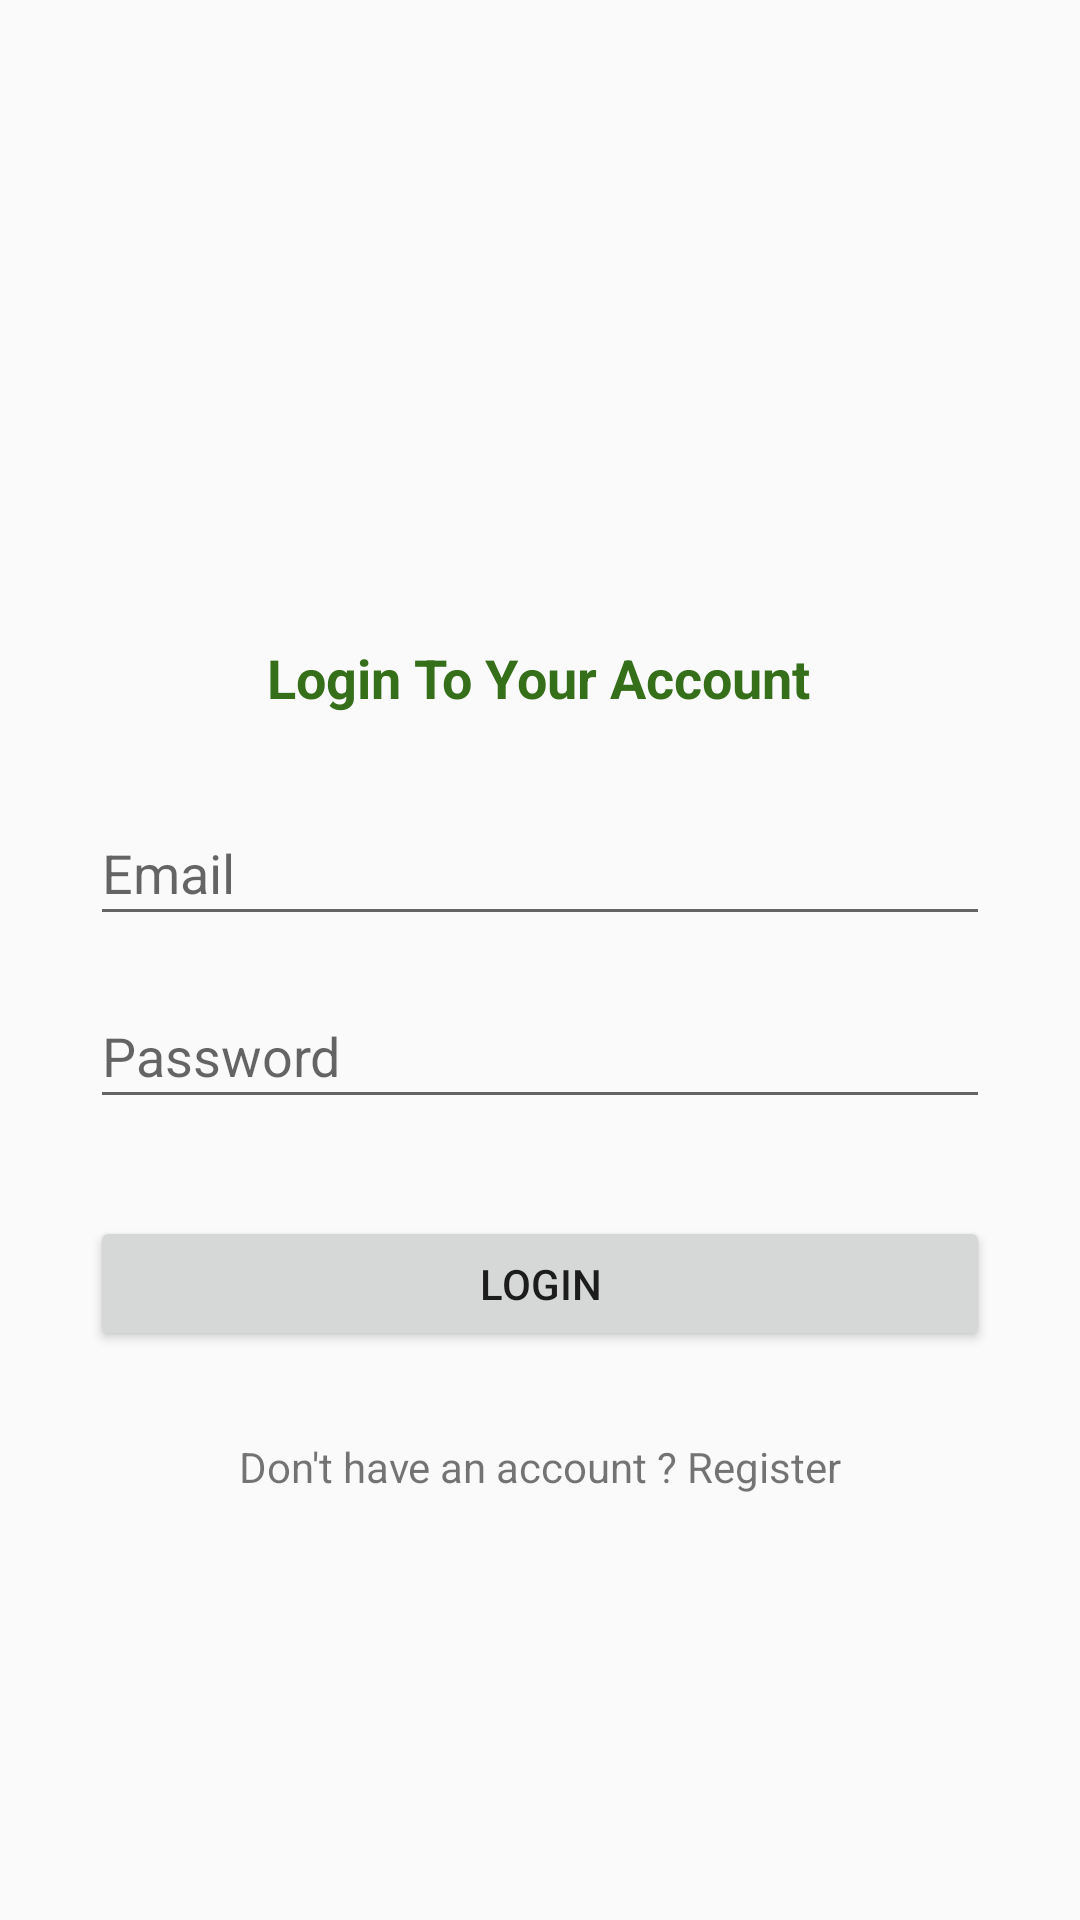

Layout XML and referenced resources for this Android screen:
<!-- AndroidManifest.xml: application theme AppTheme -->
<!-- res/layout/activity_main.xml -->
<?xml version="1.0" encoding="utf-8"?>
<androidx.constraintlayout.widget.ConstraintLayout xmlns:android="http://schemas.android.com/apk/res/android"
    xmlns:app="http://schemas.android.com/apk/res-auto"
    xmlns:tools="http://schemas.android.com/tools"
    android:layout_width="match_parent"
    android:layout_height="match_parent"
    tools:context=".MainActivity">

    <ImageView
        android:id="@+id/imageView3"
        android:layout_width="0dp"
        android:layout_height="0dp"
        android:scaleType="fitXY"
        android:src="@drawable/bg"
        app:layout_constraintBottom_toBottomOf="parent"
        app:layout_constraintEnd_toEndOf="parent"
        app:layout_constraintHorizontal_bias="1.0"
        app:layout_constraintStart_toStartOf="parent"
        app:layout_constraintTop_toTopOf="parent"
        app:layout_constraintVertical_bias="0.0" />

    <EditText
        android:id="@+id/editText"
        android:layout_width="300dp"
        android:layout_height="45dp"
        android:layout_marginBottom="8dp"
        android:ems="10"
        android:hint="@string/email"
        android:inputType="textPersonName"
        app:layout_constraintBottom_toTopOf="@+id/editText2"
        app:layout_constraintEnd_toEndOf="parent"
        app:layout_constraintStart_toStartOf="parent"
        app:layout_constraintTop_toTopOf="parent"
        app:layout_constraintVertical_chainStyle="packed" />

    <EditText
        android:id="@+id/editText2"
        android:layout_width="300dp"
        android:layout_height="45dp"
        android:layout_marginTop="8dp"
        android:ems="10"
        android:hint="@string/password"
        android:inputType="textPersonName"
        app:layout_constraintBottom_toBottomOf="parent"
        app:layout_constraintEnd_toEndOf="parent"
        app:layout_constraintStart_toStartOf="parent"
        app:layout_constraintTop_toBottomOf="@+id/editText" />

    <ImageView
        android:id="@+id/imageView4"
        android:layout_width="110dp"
        android:layout_height="110dp"
        android:layout_marginBottom="8dp"
        android:src="@drawable/ic_todo"
        app:layout_constraintBottom_toTopOf="@+id/editText"
        app:layout_constraintEnd_toEndOf="parent"
        app:layout_constraintStart_toStartOf="parent"
        app:layout_constraintTop_toTopOf="parent" />

    <TextView
        android:id="@+id/textView3"
        android:layout_width="wrap_content"
        android:layout_height="wrap_content"
        android:text="@string/login_to_your_account"
        android:textColor="#356f19"
        android:textSize="18sp"
        android:textStyle="bold"
        app:layout_constraintBottom_toTopOf="@+id/editText"
        app:layout_constraintEnd_toEndOf="parent"
        app:layout_constraintHorizontal_bias="0.497"
        app:layout_constraintStart_toStartOf="parent"
        app:layout_constraintTop_toBottomOf="@+id/imageView4" />

    <Button
        android:id="@+id/button"
        android:layout_width="300dp"
        android:layout_height="45dp"
        android:layout_marginTop="10dp"
        android:layout_marginBottom="8dp"
        android:text="@string/login"
        app:layout_constraintBottom_toBottomOf="@+id/imageView3"
        app:layout_constraintEnd_toEndOf="@+id/editText2"
        app:layout_constraintStart_toStartOf="@+id/editText2"
        app:layout_constraintTop_toBottomOf="@+id/editText2"
        app:layout_constraintVertical_bias="0.109" />

    <TextView
        android:id="@+id/textView4"
        android:layout_width="wrap_content"
        android:layout_height="wrap_content"
        android:text="@string/dont_have_an_account_register"
        app:layout_constraintBottom_toBottomOf="parent"
        app:layout_constraintEnd_toEndOf="@+id/button"
        app:layout_constraintStart_toStartOf="@+id/button"
        app:layout_constraintTop_toBottomOf="@+id/button"
        app:layout_constraintVertical_bias="0.17" />

</androidx.constraintlayout.widget.ConstraintLayout>
<!-- resources referenced by this layout -->
<resources>
  <string name="dont_have_an_account_register">Don\'t have an account ? Register</string>
  <string name="email">Email</string>
  <string name="login">LOGIN</string>
  <string name="login_to_your_account">Login To Your Account</string>
  <string name="password">Password</string>
  <style name="AppTheme" parent="Theme.AppCompat.Light.DarkActionBar">
          
          <item name="colorPrimary">@color/colorPrimary</item>
          <item name="colorPrimaryDark">#356f19</item>
          <item name="colorAccent">@color/colorAccent</item>
      </style>
  <!-- not gathered from this repository: default colours our renderer supplied (Android Studio template values) -->
  <color name="colorPrimary">#FF6200EE</color>
  <color name="colorAccent">#FF03DAC5</color>
</resources>
